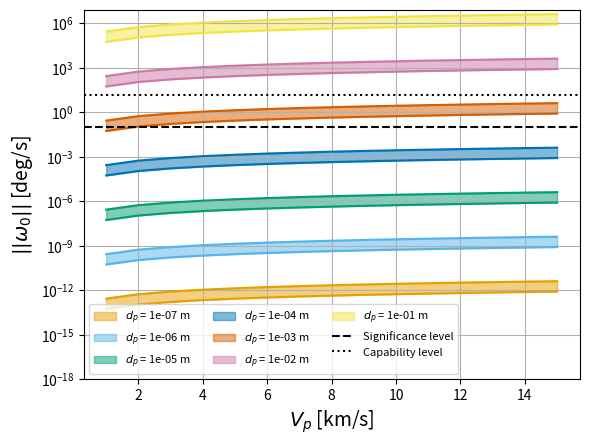
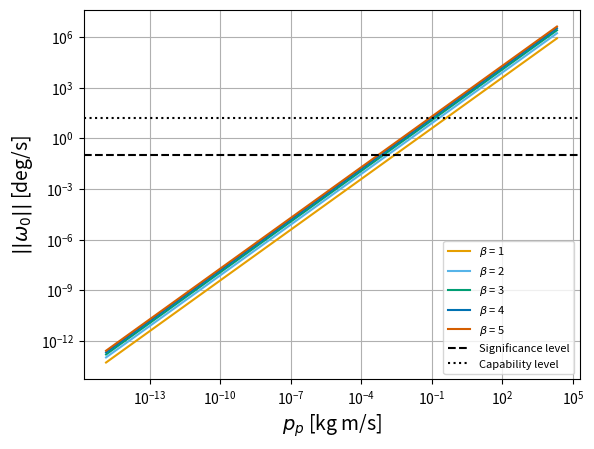

Here is the Python script that generated these plots, in order: (Note: this script raises an exception after producing the figures.)
import numpy as np
import itertools
import matplotlib.pyplot as plt


def hole_area(dp, rho_p, rho_t, Vp_rel, ct, cp, t_t, d_p):
    C1 = 2.8
    p1 = -0.035
    p2 = 0.335
    p3 = 0.113
    p4 = 0.516
    C2 = 0.6
    Dh = dp * (C1 * (rho_p/rho_t)**p1
                * (np.linalg.norm(Vp_rel)/ct)**p2
                * (np.linalg.norm(Vp_rel)/cp)**p3
                * (t_t/d_p)**p4
                * np.cos(0.026)**(0.026)) + C2
    return 0


def initial_rotational_velocity(mp, Vp_rel, Ib_sc, rp, beta, omega_0=np.array([0, 0, 0])):
    """

    :param mp: float, Mass of the projectile in kg.
    :param Vp_rel: (3,) numpy array, Relative projectile velocity, in m/s. This is the impact velocity.
    :param Ib_sc: (3,3) numpy array, Spacecraft inertia tensor in kg kg m^2.
    :param rp: (3,) numpy array, Position of the impact on the sail.
    :param beta: float, Momentum enhancement factor to be used
    :return:
    """
    p_vec = mp * Vp_rel
    p_vec_enhanced = p_vec * beta
    torque_on_sail = np.cross(rp, p_vec_enhanced)
    delta_omega = np.linalg.inv(Ib_sc, torque_on_sail)
    return omega_0 + delta_omega

def projectile_direction_body_frame(theta, phi):
    # This is the same as the sunlight vector, but with theta and phi instead!
    return np.array([np.sin(theta) * np.cos(phi),
                    np.sin(theta) * np.sin(phi),
                    -np.cos(theta)])

# First considering the initial rotational velocity
beta_list = [1, 2, 3, 4, 5]
position_on_boom_list = np.linspace(-7, 7, 10)
boom_direction_list = [np.array([1, 0, 0]), np.array([0, 1, 0])]    # First do the X-booms and then the Y-booms
impact_position_vector_list = []
for comb in list(itertools.product(position_on_boom_list, boom_direction_list)):
    impact_position_vector_list.append(comb[0] * comb[1])

# Necessary sail characteristics
sail_I = np.zeros((3, 3))
sail_I[0, 0] = 10.5
sail_I[1, 1] = 10.5
sail_I[2, 2] = 21
booms_length = 7    # m

# Orbital debris - assuming aluminium
rho_debris = 2700   # kg/m^3
projectile_diameter = np.array([1e-4, 1e-3, 1e-2, 1e-1, 1, 10, 100]) * 1e-3    # m  from 0.1 \micro m to 10 cm
projectile_mass_list = (4 / 3) * np.pi * ((projectile_diameter/2) ** 3) * rho_debris
projectile_velocity_list = np.array([1, 2, 3, 4, 5, 6, 7, 8, 9, 10, 11, 12, 13, 14, 15]) * 1e3  # m/s
theta_list = [0]#np.linspace(-np.pi, np.pi, 10)
phi_list = [0]#np.linspace(-np.pi, np.pi, 10)


num_combinations = len(projectile_mass_list) * len(projectile_velocity_list) * len(beta_list) * len(impact_position_vector_list) * len(theta_list) * len(phi_list)
print(num_combinations)

# Prepare array of all combinations
HVI_data_arr = np.empty((num_combinations, 11), dtype=float)

counter = 0
for mp in projectile_mass_list:                                             # Mass of the projectile
    for velocity in projectile_velocity_list:                               # Projectile velocity
        for beta in beta_list:                                              # Momentum enhancement factor
            p_enhanced = (mp * velocity) * beta                             # Enhanced linear momentum of the projectile
            for impact_body_fixed_position in impact_position_vector_list:  # Position on the given boom
                for theta_id, theta in enumerate(theta_list):               # First direction angle
                    for phi_id, phi in enumerate(phi_list):                 # Second direction angle

                        # Store data
                        HVI_data_arr[counter, 0] = mp
                        HVI_data_arr[counter, 1] = velocity
                        HVI_data_arr[counter, 2] = beta
                        HVI_data_arr[counter, 3] = 0 if (impact_body_fixed_position[0] != 0) else 1     # 0 for X-axis and 1 for Y-axis
                        HVI_data_arr[counter, 4] = np.linalg.norm(impact_body_fixed_position)
                        HVI_data_arr[counter, 5] = theta
                        HVI_data_arr[counter, 6] = phi

                        # Compute attitude perturbation
                        transferred_momentum_vector = p_enhanced * projectile_direction_body_frame(theta, phi)
                        omega_increment = np.dot(np.linalg.inv(sail_I), (np.cross(impact_body_fixed_position, transferred_momentum_vector)))

                        # Store attitude perturbation
                        HVI_data_arr[counter, 7] = omega_increment[0]
                        HVI_data_arr[counter, 8] = omega_increment[1]
                        HVI_data_arr[counter, 9] = omega_increment[2]
                        HVI_data_arr[counter, 10] = np.linalg.norm(omega_increment)

                        counter += 1
                        if (counter % 1000):
                            print(100 * counter/num_combinations)


colors_list = ["#E69F00", "#56B4E9", "#009E73", "#0072B2", "#D55E00", "#CC79A7", "#F0E442"]
# First plot - influence of the mass and relative velocity on the omega increment
plt.figure()
# Filter the dataset to the ones that are interesting
mp_HVI_data_arr = HVI_data_arr[np.where(HVI_data_arr[:, 3] == 0)[0], :]     # Focus on the 'x' axis
mp_HVI_data_arr = mp_HVI_data_arr[np.where(mp_HVI_data_arr[:, 4] == 7)[0], :]   # Focus on the ones at the tip of the booms
mp_HVI_data_arr = mp_HVI_data_arr[np.where(mp_HVI_data_arr[:, 5] == 0)[0], :]   # Keep theta=0 for this analysis
mp_HVI_data_arr = mp_HVI_data_arr[np.where(mp_HVI_data_arr[:, 6] == 0)[0], :]   # Keep phi=0 for this analysis
for mp_id, mp in enumerate(projectile_mass_list):
    current_HVI_data_arr_mp = mp_HVI_data_arr[np.where(mp_HVI_data_arr[:, 0] == mp)[0], :]
    current_HVI_data_arr_mp_min_beta = current_HVI_data_arr_mp[np.where(current_HVI_data_arr_mp[:, 2] == 1)[0], :]
    current_HVI_data_arr_mp_max_beta = current_HVI_data_arr_mp[np.where(current_HVI_data_arr_mp[:, 2] == 5)[0], :]
    plt.plot(current_HVI_data_arr_mp_min_beta[:, 1]/1000, np.rad2deg(current_HVI_data_arr_mp_min_beta[:, 10]),
             color=colors_list[mp_id])
    plt.plot(current_HVI_data_arr_mp_max_beta[:, 1]/1000, np.rad2deg(current_HVI_data_arr_mp_max_beta[:, 10]),
             color=colors_list[mp_id])
    plt.fill_between(current_HVI_data_arr_mp_max_beta[:, 1]/1000,
                     np.rad2deg(current_HVI_data_arr_mp_max_beta[:, 10]),
                     np.rad2deg(current_HVI_data_arr_mp_min_beta[:, 10]),
                     color=colors_list[mp_id],
                     alpha=0.5,
                     label=r'$d_{p}$ = ' + f"{'{:0.0e}'.format(projectile_diameter[mp_id])} m")


plt.grid(True)
plt.xlabel(r'$V_{p}$ [km/s]', fontsize=14)
plt.ylabel(r'$||\omega_{0}||$ [deg/s]', fontsize=14)
plt.axhline(y=0.1, color='k', linestyle='--', label='Significance level')
plt.axhline(y=15, color='k', linestyle=':', label='Capability level')
plt.yscale('log')
plt.legend(ncol=3, loc='lower left', prop={'size': 8})
plt.ylim(1e-18, np.rad2deg(max(HVI_data_arr[:, 10]))*2)

# Second figure: linear momentum and beta
plt.figure()
# Filter the dataset to the ones that are interesting
beta_HVI_data_arr = HVI_data_arr[np.where(HVI_data_arr[:, 3] == 0)[0], :]     # Focus on the 'x' axis
beta_HVI_data_arr = beta_HVI_data_arr[np.where(beta_HVI_data_arr[:, 4] == 7)[0], :]   # Focus on the ones at the tip of the booms
beta_HVI_data_arr = beta_HVI_data_arr[np.where(beta_HVI_data_arr[:, 5] == 0)[0], :]   # Keep theta=0 for this analysis
beta_HVI_data_arr = beta_HVI_data_arr[np.where(beta_HVI_data_arr[:, 6] == 0)[0], :]   # Keep phi=0 for this analysis
for beta_id, beta in enumerate(beta_list):
    current_HVI_data_arr_beta = beta_HVI_data_arr[np.where(beta_HVI_data_arr[:, 2] == beta)[0], :]
    p = current_HVI_data_arr_beta[:, 0] * current_HVI_data_arr_beta[:, 1]   # Linear momentum of the considered particles

    reduced_arr = np.empty((len(p), 2))
    reduced_arr[:, 0] = p
    reduced_arr[:, 1] = current_HVI_data_arr_beta[:, 10]
    reduced_arr = reduced_arr[reduced_arr[:, 0].argsort()]  # order by the linear momentum
    plt.plot(reduced_arr[:, 0], np.rad2deg(reduced_arr[:, 1]),
             color=colors_list[beta_id], label=rf'$\beta$ = {beta}')
plt.grid(True)
plt.xlabel(r'$p_{p}$ [kg m/s]', fontsize=14)
plt.ylabel(r'$||\omega_{0}||$ [deg/s]', fontsize=14)
plt.axhline(y=0.1, color='k', linestyle='--', label='Significance level')
plt.axhline(y=15, color='k', linestyle=':', label='Capability level')
plt.yscale('log')
plt.xscale('log')
plt.legend(ncol=1, prop={'size': 8})

# Third figure: dependence of the initial rotational velocity on the angles
f, ax = plt.subplots()
ax.set_xlabel(r'$\omega_{x}$ [deg/s]', fontsize=14)
ax.set_ylabel(r'$\omega_{y}$ [deg/s]', fontsize=14)
tpc = ax.tripcolor(current_last_comp_array[:, 0], current_last_comp_array[:, 1], current_last_comp_array[:, i + 2],
                   shading='flat', cmap=my_cmap)
cbar = f.colorbar(tpc)
cbar.set_label(labels_change_list[i], rotation=270, labelpad=13, fontsize=14)

plt.show()